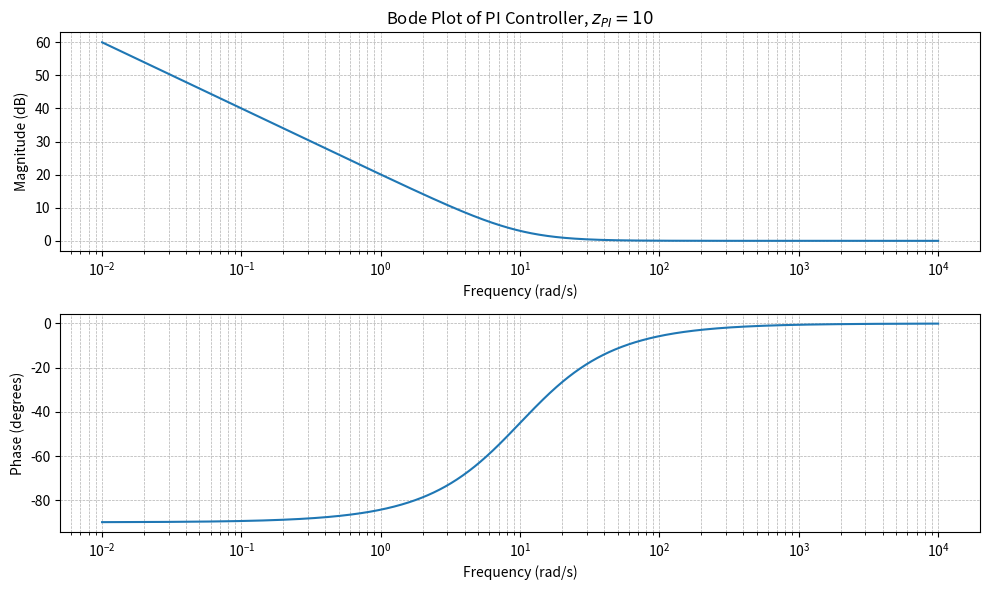

Recreate this plot in Python.
import numpy as np
import matplotlib.pyplot as plt
from scipy.signal import TransferFunction, bode

# Define PI controller: C_PI(s) = (s + z_PI) / s
z_PI = 10
numerator = [1, z_PI]  # (s + z_PI)
denominator = [1, 0]    # (s)

# Create transfer function
C_PI = TransferFunction(numerator, denominator)

# Frequency range
w = np.logspace(-2, 4, 1000)  # Log scale from 0.01 to 100 rad/s

# Compute Bode magnitude and phase
w, mag, phase = bode(C_PI, w)

# Plot Bode magnitude
plt.figure(figsize=(10, 6))
plt.subplot(2, 1, 1)
plt.semilogx(w, mag)  # Magnitude plot (dB scale)
plt.xlabel("Frequency (rad/s)")
plt.ylabel("Magnitude (dB)")
plt.title("Bode Plot of PI Controller, $z_{PI} = 10$")
plt.grid(True, which="both", linestyle="--", linewidth=0.5)

# Plot Bode phase
plt.subplot(2, 1, 2)
plt.semilogx(w, phase)  # Phase plot (degrees)
plt.xlabel("Frequency (rad/s)")
plt.ylabel("Phase (degrees)")
plt.grid(True, which="both", linestyle="--", linewidth=0.5)
plt.savefig("PI_bode.png")
plt.tight_layout()
plt.show()
